Photos from the image-classification dataset "splits" in the GitHub repository Varshapandey-8757/Kidney_stone_Detection_system. Its 2 classes are: normal, stone.

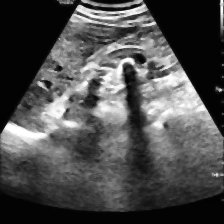
Label: stone

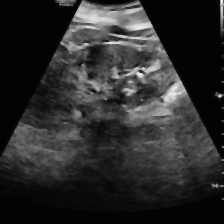
Label: stone

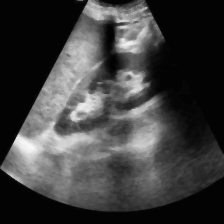
Label: normal

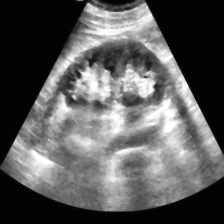
Label: normal

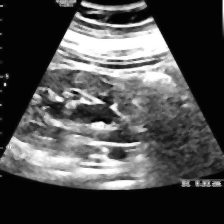
Label: stone

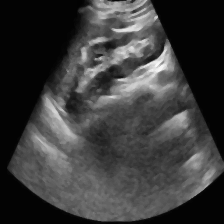
Label: normal
